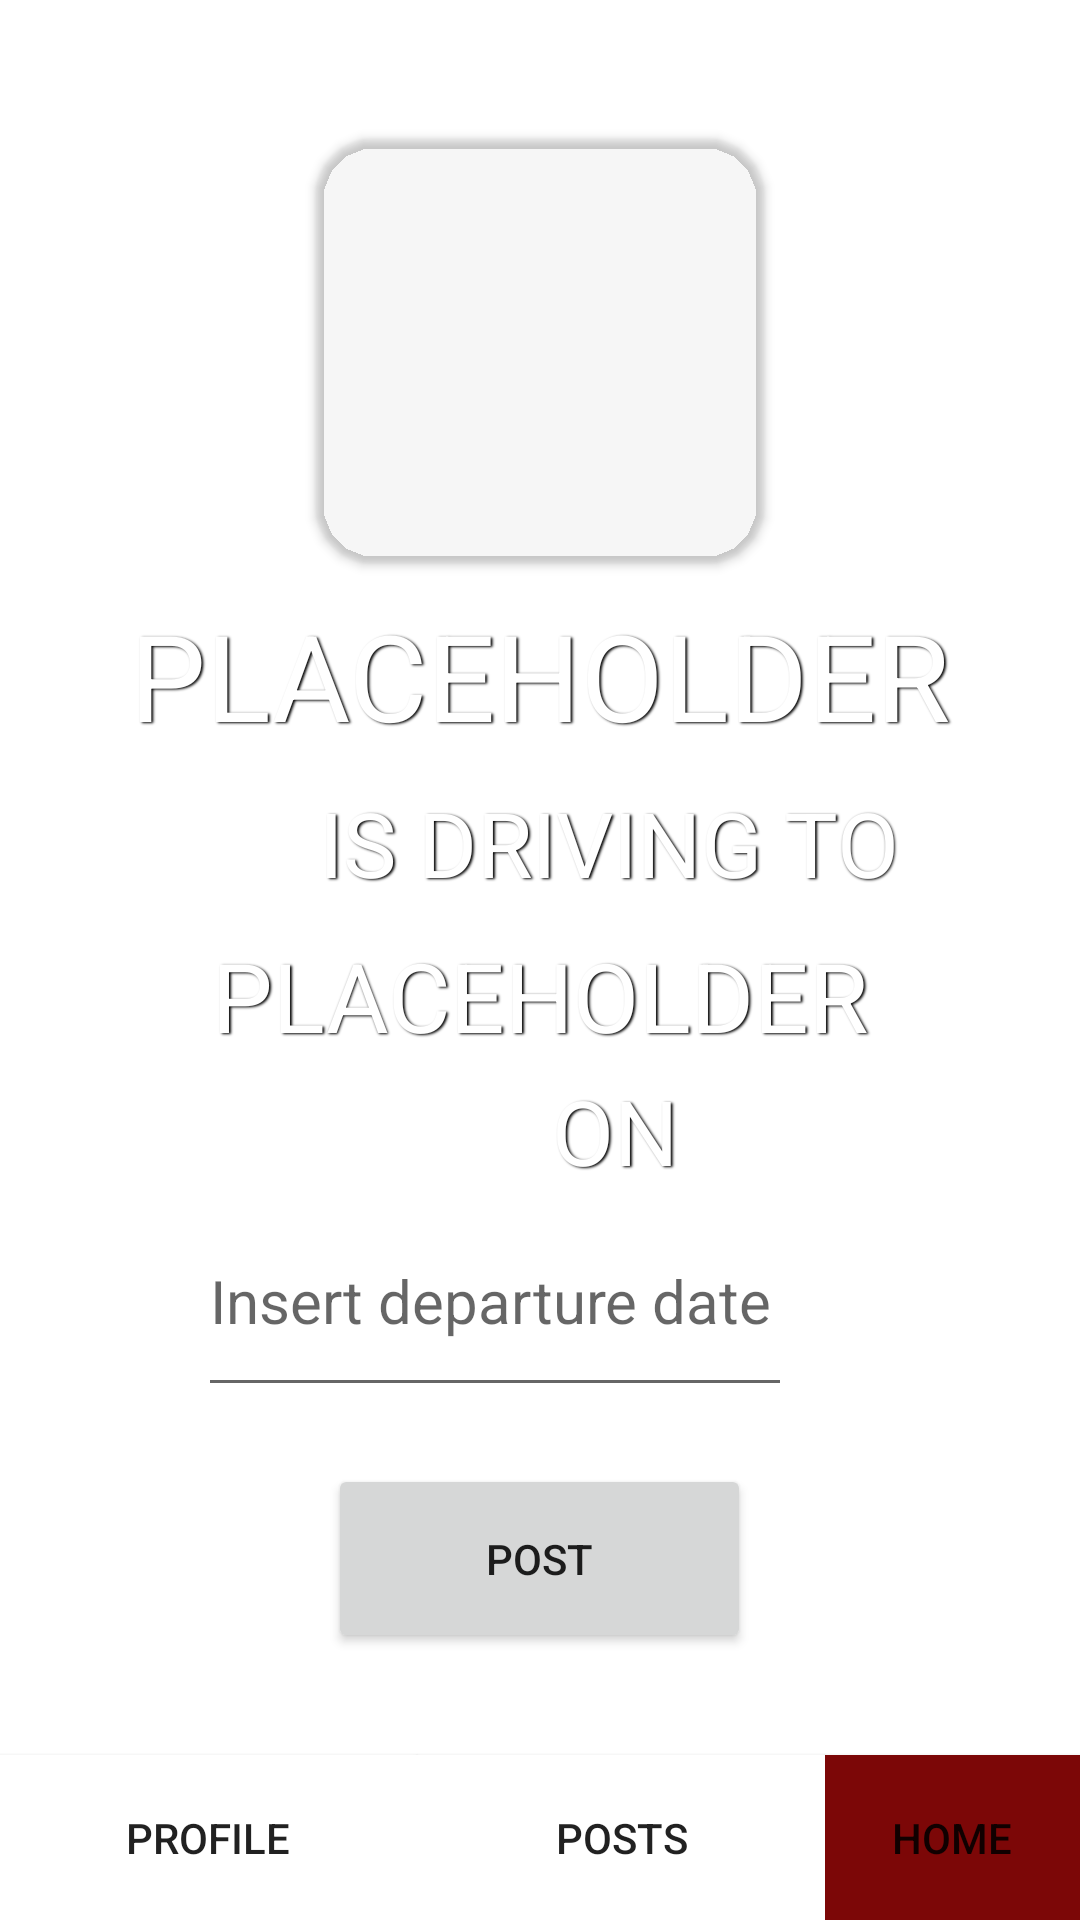

This screen was rendered from an Android layout file. Write that file and the resources it references.
<!-- AndroidManifest.xml: application theme Theme.CarpoolConnect -->
<!-- res/layout/activity_drive_screen_confirm.xml -->
<?xml version="1.0" encoding="utf-8"?>
<RelativeLayout xmlns:android="http://schemas.android.com/apk/res/android"


    xmlns:app="http://schemas.android.com/apk/res-auto"
    xmlns:tools="http://schemas.android.com/tools"
    android:layout_width="match_parent"
    android:layout_height="match_parent"
    android:background="@drawable/background"
    android:isScrollContainer="false"
    tools:context=".MainActivity">

    <TextView
        android:id="@+id/name_text2"
        android:layout_width="wrap_content"
        android:layout_height="wrap_content"
        android:layout_alignParentStart="true"
        android:layout_alignParentBottom="true"
        android:layout_centerHorizontal="true"
        android:layout_marginStart="106dp"
        android:layout_marginBottom="339dp"
        android:gravity="center"
        android:shadowColor="#000000"
        android:shadowDx="1.5"
        android:shadowDy="1.3"
        android:shadowRadius="1.6"
        android:text="is driving to"
        android:textAllCaps="true"
        android:textColor="@android:color/white"
        android:textSize="30dp" />

    <TextView
        android:id="@+id/name_text4"
        android:layout_width="wrap_content"
        android:layout_height="wrap_content"
        android:layout_alignParentStart="true"
        android:layout_alignParentBottom="true"
        android:layout_centerHorizontal="true"
        android:layout_marginStart="184dp"
        android:layout_marginBottom="243dp"
        android:gravity="center"
        android:shadowColor="#000000"
        android:shadowDx="1.5"
        android:shadowDy="1.3"
        android:shadowRadius="1.6"
        android:text="on"
        android:textAllCaps="true"
        android:textColor="@android:color/white"
        android:textSize="30dp" />

    <androidx.cardview.widget.CardView
        android:id="@+id/roundCardView"
        android:layout_width="150dp"
        android:layout_height="142dp"
        android:layout_alignParentTop="true"
        android:layout_centerHorizontal="true"
        android:layout_marginTop="46dp"
        android:elevation="0dp"
        app:cardBackgroundColor="#00FFFFFF"
        app:cardCornerRadius="20dp">

        <ImageView
            android:id="@+id/preview_image"
            android:layout_width="147dp"
            android:layout_height="140dp"
            android:layout_marginEnd="0dp"
            android:layout_marginBottom="0dp"
            app:srcCompat="@drawable/profile_icon"
            tools:srcCompat="@drawable/profile_icon" />
    </androidx.cardview.widget.CardView>

    <TextView
        android:id="@+id/name_text"
        android:layout_width="382dp"
        android:layout_height="82dp"
        android:layout_alignParentBottom="true"
        android:layout_centerInParent="true"
        android:layout_marginBottom="374dp"
        android:gravity="center"
        android:shadowColor="#000000"
        android:shadowDx="1.5"
        android:shadowDy="1.3"
        android:shadowRadius="1.6"
        android:text="PLACEHOLDER"
        android:textAllCaps="true"
        android:textColor="@android:color/white"
        android:textSize="40dp" />

    <TextView
        android:id="@+id/location"
        android:layout_width="382dp"
        android:layout_height="82dp"
        android:layout_alignParentBottom="true"
        android:layout_centerHorizontal="true"
        android:layout_marginBottom="267dp"
        android:gravity="center"
        android:shadowColor="#000000"
        android:shadowDx="1.5"
        android:shadowDy="1.3"
        android:shadowRadius="1.6"
        android:text="PLACEHOLDER"
        android:textAllCaps="true"
        android:textColor="@android:color/white"
        android:textSize="32dp" />

    <Button
        android:id="@+id/home"
        android:layout_width="139dp"
        android:layout_height="55dp"
        android:layout_alignParentBottom="true"
        android:layout_toRightOf="@id/posts_bar"
        android:background="#7C0707"
        android:text="HOME"
        app:icon="@drawable/home_icon" />

    <Button
        android:id="@+id/posts_bar"
        android:layout_width="136dp"
        android:layout_height="55dp"
        android:layout_alignParentBottom="true"
        android:layout_toRightOf="@id/profile"
        android:background="#FFFFFF"
        android:text="POSTS"
        app:icon="@drawable/posts_icon_bar" />

    <Button
        android:id="@+id/profile"
        android:layout_width="139dp"
        android:layout_height="55dp"

        android:layout_alignParentBottom="true"
        android:background="@color/white"
        android:backgroundTint="#FFFFFF"
        android:text="PROFILE"
        app:icon="@drawable/rsz_profile_icon" />

    <Button
        android:id="@+id/postb"
        android:layout_width="141dp"
        android:layout_height="63dp"
        android:layout_alignParentBottom="true"
        android:layout_centerHorizontal="true"
        android:layout_marginBottom="89dp"
        android:text="Post" />

    <EditText
        android:id="@+id/date"
        android:layout_width="198dp"
        android:layout_height="74dp"
        android:layout_alignParentEnd="true"
        android:layout_alignParentBottom="true"
        android:layout_centerHorizontal="true"
        android:layout_marginEnd="96dp"
        android:layout_marginBottom="171dp"
        android:ems="10"
        android:hint="Insert departure date"
        android:inputType="date"
        android:textSize="20dp" />


</RelativeLayout>
<!-- resources referenced by this layout -->
<resources>
  <!-- drawable rsz_profile_icon: png bitmap (drawable, 511 bytes) -->
  <style name="Theme.CarpoolConnect" parent="Theme.MaterialComponents.DayNight.NoActionBar">
          
          <item name="colorPrimary">@color/purple_500</item>
          <item name="colorPrimaryVariant">@color/purple_700</item>
          <item name="colorOnPrimary">@color/white</item>
          
          <item name="colorSecondary">@color/teal_200</item>
          <item name="colorSecondaryVariant">@color/teal_700</item>
          <item name="colorOnSecondary">@color/black</item>
          
          <item name="android:statusBarColor" tools:targetApi="l">?attr/colorPrimaryVariant</item>
          
      </style>
  <!-- not gathered from this repository: default colours our renderer supplied (Android Studio template values) -->
  <color name="purple_500">#FF6200EE</color>
  <color name="purple_700">#FF3700B3</color>
  <color name="teal_200">#FF03DAC5</color>
  <color name="teal_700">#FF018786</color>
  <color name="black">#FF000000</color>
  <color name="white">#FFFFFFFF</color>
</resources>
